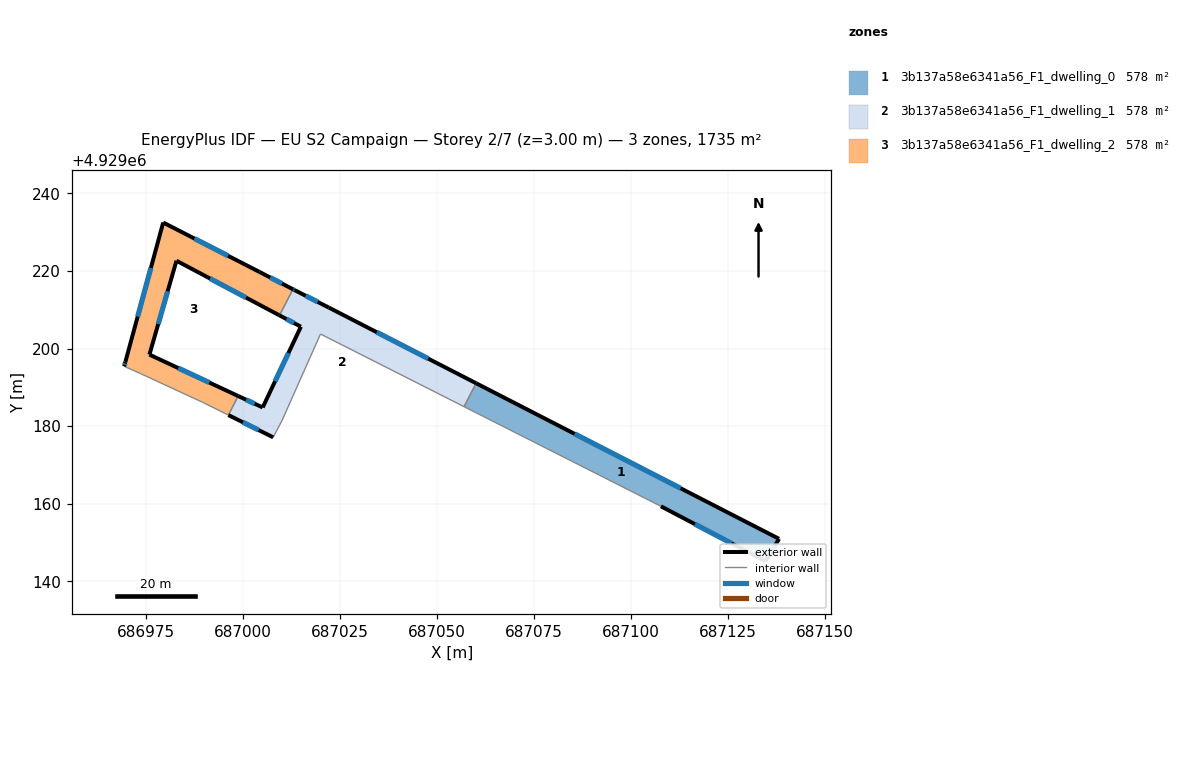
=== STOREY PLAN SPEC (per zone: floor XY polygon, exterior-wall plan segments, windows/doors) ===
zone 1: 3b137a58e6341a56_F1_dwelling_0  (578.3 m²)
  floor: (687134.68, 4929145.21) (687138.19, 4929150.96) (687060.11, 4929191.07) (687057.01, 4929185.03) (687107.74, 4929159.35)
  exterior wall: (687060.11, 4929191.07) – (687138.19, 4929150.96)  [87.8 m]
    window: (687085.50, 4929178.02) – (687112.79, 4929164.01)  [32.2 m²]
  exterior wall: (687138.19, 4929150.96) – (687134.68, 4929145.21)  [6.7 m]
    window: (687137.05, 4929149.09) – (687135.82, 4929147.08)  [2.5 m²]
  exterior wall: (687134.68, 4929145.21) – (687107.74, 4929159.35)  [30.4 m]
    window: (687125.92, 4929149.81) – (687116.50, 4929154.75)  [11.2 m²]
  interior walls: 2
zone 2: 3b137a58e6341a56_F1_dwelling_1  (578.3 m²)
  floor: (687057.01, 4929185.03) (687060.11, 4929191.07) (687022.15, 4929210.56) (687013.32, 4929215.07) (687012.89, 4929215.29) (687009.44, 4929208.56) (687014.95, 4929205.63) (687005.10, 4929184.83) (686998.78, 4929187.78) (686996.26, 4929182.86) (687007.81, 4929177.13) (687010.10, 4929181.49) (687020.00, 4929203.75)
  exterior wall: (687007.81, 4929177.13) – (686996.26, 4929182.86)  [12.9 m]
    window: (687004.05, 4929179.00) – (687000.01, 4929181.00)  [4.7 m²]
  exterior wall: (686998.78, 4929187.78) – (687005.10, 4929184.83)  [7.0 m]
    window: (687000.83, 4929186.82) – (687003.04, 4929185.78)  [2.6 m²]
  exterior wall: (687005.10, 4929184.83) – (687014.95, 4929205.63)  [23.0 m]
    window: (687008.30, 4929191.59) – (687011.75, 4929198.87)  [8.4 m²]
  exterior wall: (687014.95, 4929205.63) – (687009.44, 4929208.56)  [6.2 m]
    window: (687013.16, 4929206.58) – (687011.23, 4929207.61)  [2.3 m²]
  exterior wall: (687012.89, 4929215.29) – (687013.32, 4929215.07)  [0.5 m]
    window: (687013.03, 4929215.22) – (687013.18, 4929215.15)  [0.2 m²]
  exterior wall: (687013.32, 4929215.07) – (687022.15, 4929210.56)  [9.9 m]
    window: (687016.19, 4929213.61) – (687019.28, 4929212.03)  [3.6 m²]
  exterior wall: (687022.15, 4929210.56) – (687060.11, 4929191.07)  [42.7 m]
    window: (687034.49, 4929204.22) – (687047.76, 4929197.41)  [15.6 m²]
  interior walls: 6
zone 3: 3b137a58e6341a56_F1_dwelling_2  (578.3 m²)
  floor: (686998.78, 4929187.78) (686975.91, 4929198.45) (686982.88, 4929222.64) (687009.44, 4929208.56) (687012.89, 4929215.29) (687004.24, 4929219.77) (686979.46, 4929232.48) (686969.71, 4929196.57) (686969.41, 4929195.42) (686973.56, 4929193.58) (686989.66, 4929186.13) (686996.26, 4929182.86)
  exterior wall: (687009.44, 4929208.56) – (686982.88, 4929222.64)  [30.1 m]
    window: (687000.80, 4929213.14) – (686991.52, 4929218.06)  [11.0 m²]
  exterior wall: (686982.88, 4929222.64) – (686975.91, 4929198.45)  [25.2 m]
    window: (686980.61, 4929214.77) – (686978.18, 4929206.31)  [9.2 m²]
  exterior wall: (686975.91, 4929198.45) – (686998.78, 4929187.78)  [25.2 m]
    window: (686983.35, 4929194.98) – (686991.34, 4929191.25)  [9.3 m²]
  exterior wall: (686969.41, 4929195.42) – (686969.71, 4929196.57)  [1.2 m]
    window: (686969.51, 4929195.80) – (686969.61, 4929196.19)  [0.4 m²]
  exterior wall: (686969.71, 4929196.57) – (686979.46, 4929232.48)  [37.2 m]
    window: (686972.88, 4929208.25) – (686976.29, 4929220.80)  [13.6 m²]
  exterior wall: (686979.46, 4929232.48) – (687004.24, 4929219.77)  [27.8 m]
    window: (686987.52, 4929228.35) – (686996.18, 4929223.91)  [10.2 m²]
  exterior wall: (687004.24, 4929219.77) – (687012.89, 4929215.29)  [9.7 m]
    window: (687007.05, 4929218.32) – (687010.08, 4929216.75)  [3.6 m²]
  interior walls: 5

=== DERIVED (storey summary) ===
Building: EU S2 Campaign
Storey: 2 of 7  (floor level z = 3.00 m)
Storey gross floor area: 1735.0 m²
Zones on this storey: 3
  - 3b137a58e6341a56_F1_dwelling_0: floor 578.3 m²; exterior wall 124.9 m (374.8 m²); 3 window(s) 45.8 m²; WWR 12.2%
  - 3b137a58e6341a56_F1_dwelling_1: floor 578.3 m²; exterior wall 102.2 m (306.6 m²); 7 window(s) 37.5 m²; WWR 12.2%
  - 3b137a58e6341a56_F1_dwelling_2: floor 578.3 m²; exterior wall 156.5 m (469.4 m²); 7 window(s) 57.4 m²; WWR 12.2%
Zone adjacency (shared interzone walls):
  - 3b137a58e6341a56_F1_dwelling_0 ↔ 3b137a58e6341a56_F1_dwelling_1
  - 3b137a58e6341a56_F1_dwelling_1 ↔ 3b137a58e6341a56_F1_dwelling_2